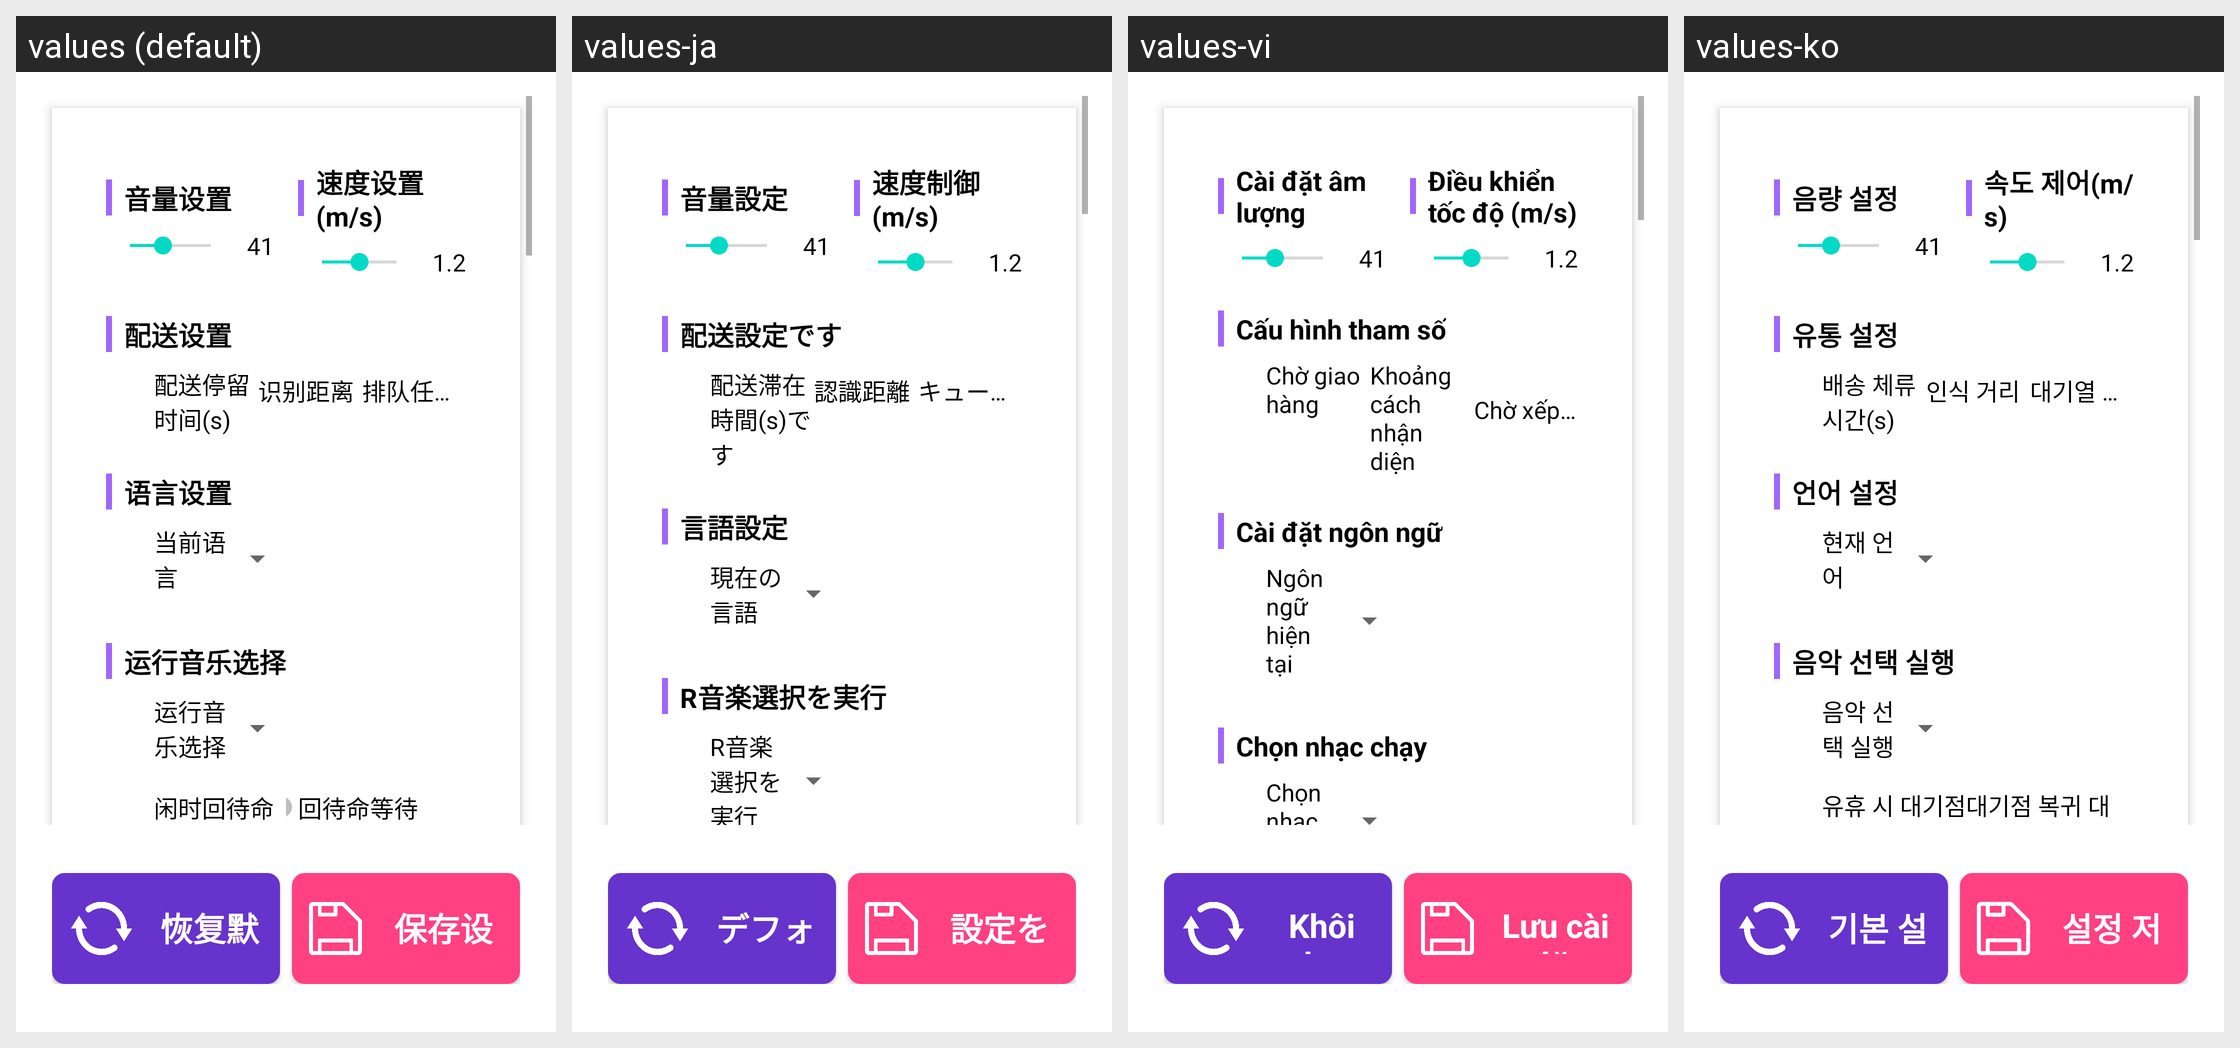

Strings drawn on this Android screen and how each of the app's shown locales translates them:
Android screen res/layout/fragment_basic_settings.xml rendered under 4 locales, left to right: values (default), values-ja, values-vi, values-ko. Device: Nexus 5 (rendered at 1080×1920; each locale shown at half size, 540×960, under a caption strip naming it); theme Theme.MyApp.Splash.
Other locales in the repository, not shown: values-en, values-in, values-zh-rHK.
Strings drawn on this screen, with the default value and each locale's value (text and hints the layout hard-codes, and strings that could not be matched under every locale, appear in the picture but are not listed):

volume_setting
  values: 音量设置
  values-ja: 音量設定
  values-vi: Cài đặt âm lượng
  values-ko: 음량 설정

speed_control
  values: 速度设置(m/s)
  values-ja: 速度制御(m/s)
  values-vi: Điều khiển tốc độ (m/s)
  values-ko: 속도 제어(m/s)

parameter_configuration
  values: 配送设置
  values-ja: 配送設定です
  values-vi: Cấu hình tham số
  values-ko: 유통 설정

delivery_stay
  values: 配送停留时间(s)
  values-ja: 配送滞在時間(s)です
  values-vi: Chờ giao hàng
  values-ko: 배송 체류시간(s)

recognition_distance
  values: 识别距离
  values-ja: 認識距離
  values-vi: Khoảng cách nhận diện
  values-ko: 인식 거리

queued_task_cooldown
  values: 排队任务冷却时间
  values-ja: キュータスク待機時間
  values-vi: Chờ xếp hàng
  values-ko: 대기열 작업 대기 시간

language_configuration
  values: 语言设置
  values-ja: 言語設定
  values-vi: Cài đặt ngôn ngữ
  values-ko: 언어 설정

current_language
  values: 当前语言
  values-ja: 現在の言語
  values-vi: Ngôn ngữ hiện tại
  values-ko: 현재 언어

music_select
  values: 运行音乐选择
  values-ja: R音楽選択を実行
  values-vi: Chọn nhạc chạy
  values-ko: 음악 선택 실행

reset_default_settings
  values: 恢复默认设置
  values-ja: デフォルト設定を復元
  values-vi: Khôi phục cài đặt mặc định
  values-ko: 기본 설정 복원

save_settings
  values: 保存设置
  values-ja: 設定を保存
  values-vi: Lưu cài đặt
  values-ko: 설정 저장
